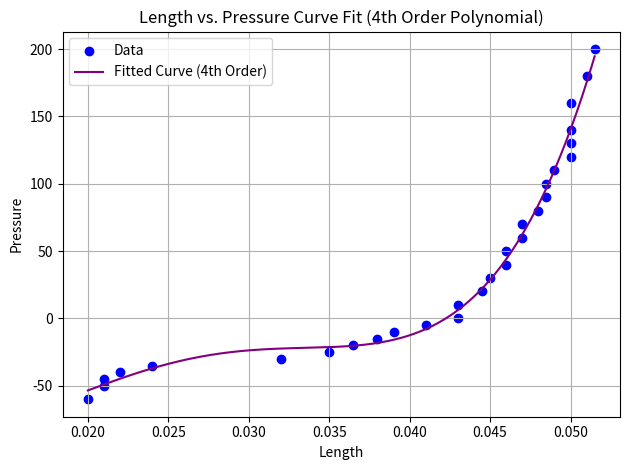

The script that saved this image:
import numpy as np
from scipy.optimize import curve_fit
import matplotlib.pyplot as plt

# Data
length = np.array([20, 21, 21, 22, 24, 32, 35, 36.5, 38, 39, 41, 43, 43,
                   44.5, 45, 46, 46, 47, 47, 48, 48.5, 48.5, 49, 50, 50, 50, 50, 51, 51.5])
length *= 0.001
pressure = np.array([-60, -50, -45, -40, -35, -30, -25, -20, -15, -10,
                     -5, 0, 10, 20, 30, 40, 50, 60, 70, 80, 90, 100, 110, 120, 130,
                     140, 160, 180, 200])

# 4th order polynomial model
def poly4(x, a, b, c, d, e):
    return a * x**4 + b * x**3 + c * x**2 + d * x + e

# Fit the curve
popt, _ = curve_fit(poly4, length, pressure)
a, b, c, d, e = popt
print(f"Fitted equation: pressure = {a:.5f} * length^4 + {b:.5f} * length^3 + {c:.5f} * length^2 + {d:.5f} * length + {e:.5f}")

# Generate smooth curve for plotting
x_fit = np.linspace(min(length), max(length), 200)
y_fit = poly4(x_fit, *popt)

# Plot the results
plt.scatter(length, pressure, label='Data', color='blue')
plt.plot(x_fit, y_fit, label='Fitted Curve (4th Order)', color='purple')
plt.xlabel('Length')
plt.ylabel('Pressure')
plt.title('Length vs. Pressure Curve Fit (4th Order Polynomial)')
plt.grid(True)
plt.legend()
plt.tight_layout()
plt.show()

# Fitted equation: pressure = 797192270.26400 * length^4 + -84918177.62388 * length^3 + 3165367.07235 * length^2 + -45766.30128 * length + 147.49474
